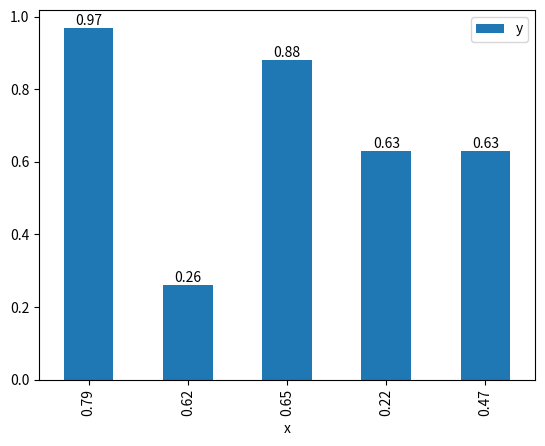

Python code for this plot:
# Annotate Bars in a single-group Bar chart with Pandas and Matplotlib 

import pandas as pd
import matplotlib.pyplot as plt

df = pd.DataFrame({
    'x': [0.79, 0.62, 0.65, 0.22, 0.47],
    'y': [0.97, 0.26, 0.88, 0.63,  0.63],
}, index=['A', 'B', 'C', 'D', 'E'])

ax = df.plot.bar(x='x', y='y')

ax.bar_label(ax.containers[0])

plt.show()
